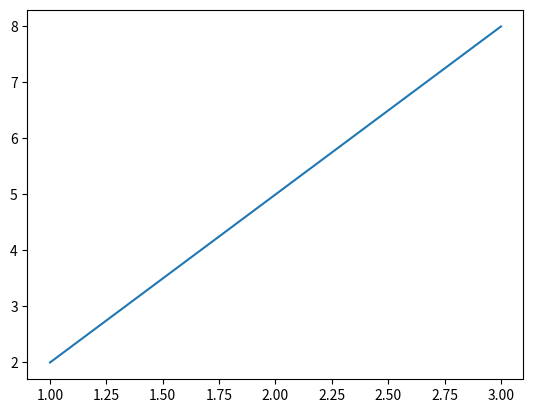

Source code (Python):
import numpy as np
import matplotlib.pyplot as plt
import pandas as pd


df = pd.DataFrame({"x": np.array([1, 2, 3]), "y": np.array([2, 5, 8])})

print(df)
plt.plot(df["x"], df["y"])


plt.show()
